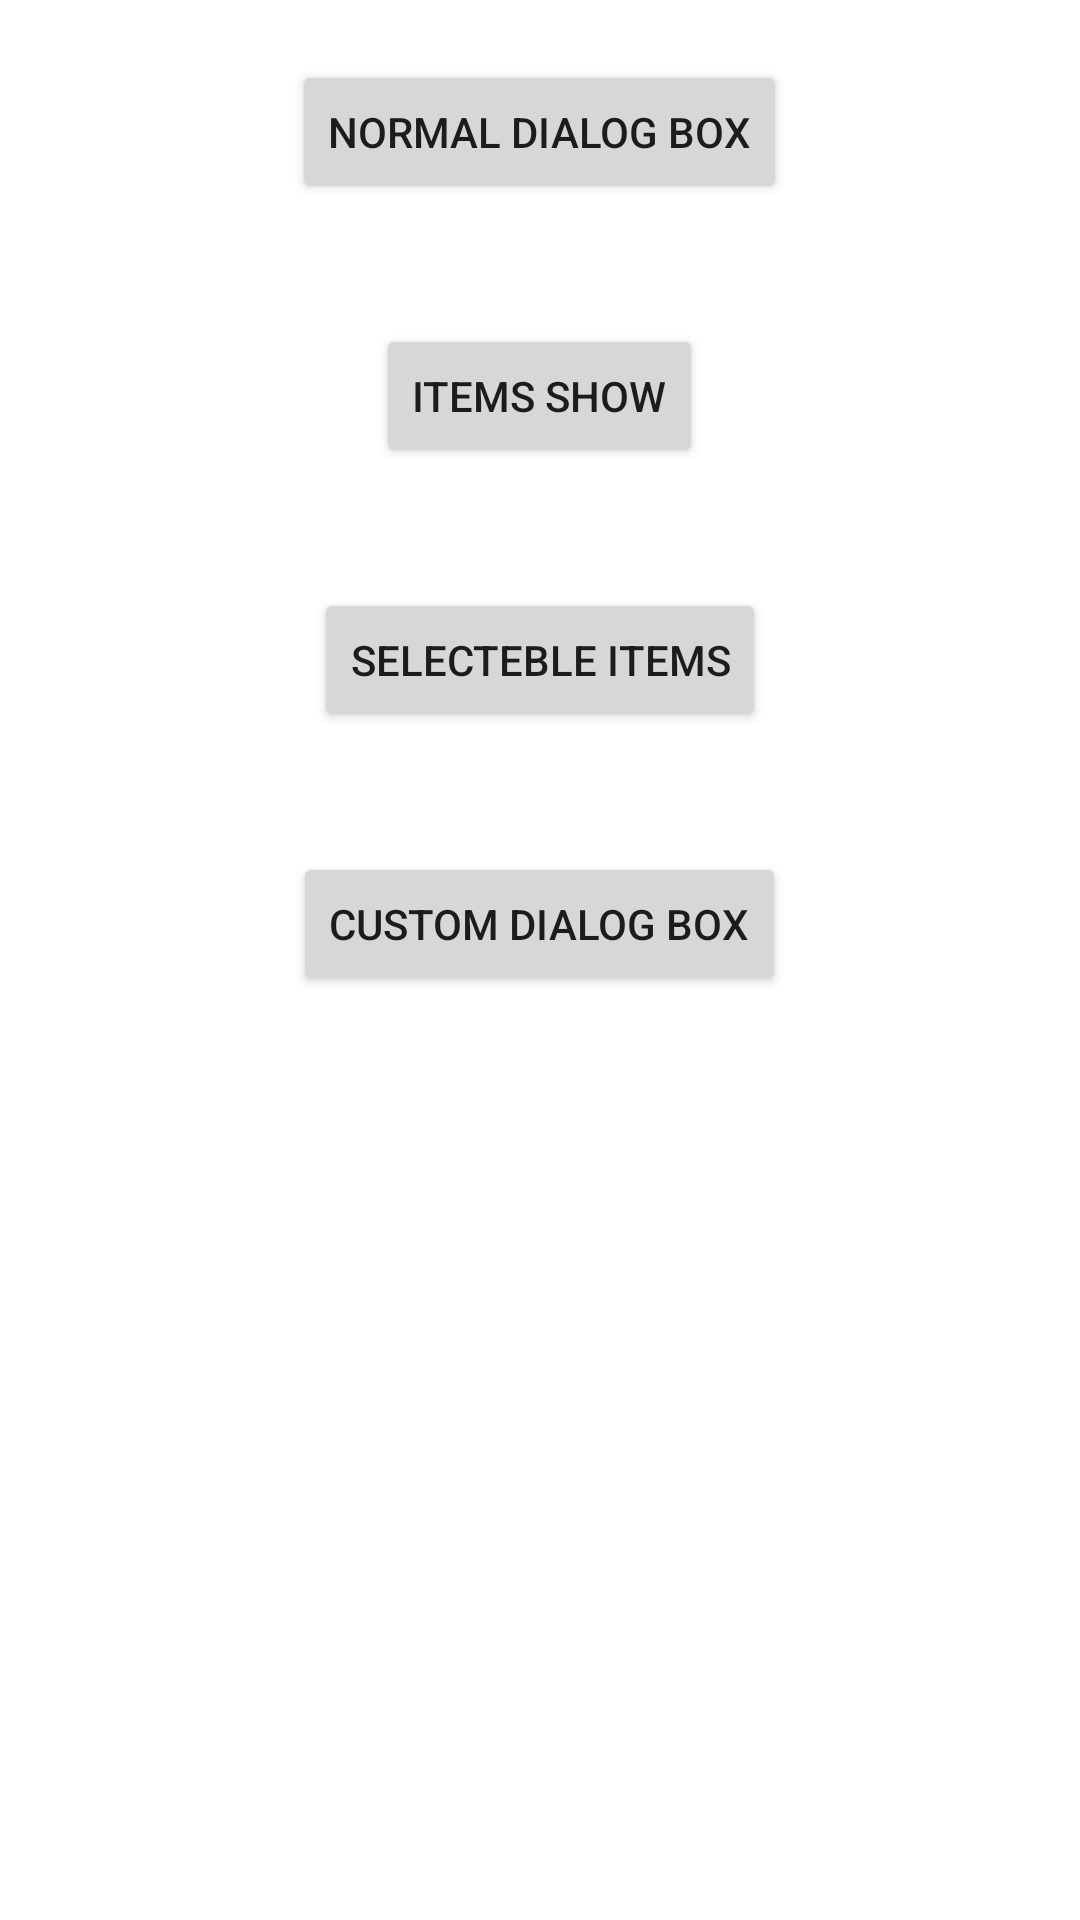

Android layout source for this screen:
<!-- AndroidManifest.xml: application theme Theme.DialogBoxDemo -->
<!-- res/layout/activity_main.xml -->
<?xml version="1.0" encoding="utf-8"?>
<LinearLayout
    xmlns:android="http://schemas.android.com/apk/res/android"
    xmlns:app="http://schemas.android.com/apk/res-auto"
    xmlns:tools="http://schemas.android.com/tools"
    android:layout_width="match_parent"
    android:layout_height="match_parent"
    tools:context=".MainActivity"
    android:orientation="vertical">

    <Button
        android:id="@+id/button"
        android:layout_width="wrap_content"
        android:layout_height="wrap_content"
        android:layout_gravity="center_horizontal"
        android:layout_margin="20dp"
        android:onClick="onBtnNormalDialogBox"
        android:text="Normal Dialog Box" />
    <Button
        android:id="@+id/button1"
        android:layout_width="wrap_content"
        android:layout_height="wrap_content"
        android:layout_gravity="center_horizontal"
        android:layout_margin="20dp"
        android:onClick="onBtnItemsShow"
        android:text="Items Show" />
    <Button
        android:id="@+id/button3"
        android:layout_width="wrap_content"
        android:layout_height="wrap_content"
        android:layout_gravity="center_horizontal"
        android:layout_margin="20dp"
        android:onClick="onBtnSelectebleItems"
        android:text="Selecteble Items" />

    <Button
        android:id="@+id/button4"
        android:layout_width="wrap_content"
        android:layout_height="wrap_content"
        android:layout_gravity="center_horizontal"
        android:layout_margin="20dp"
        android:onClick="showAlertDialogButtonClicked"
        android:text="Custom Dialog Box" />













</LinearLayout>
<!-- resources referenced by this layout -->
<resources>
  <style name="Theme.DialogBoxDemo" parent="Theme.MaterialComponents.DayNight.DarkActionBar">
          
          <item name="colorPrimary">@color/purple_500</item>
          <item name="colorPrimaryVariant">@color/purple_700</item>
          <item name="colorOnPrimary">@color/white</item>
          
          <item name="colorSecondary">@color/teal_200</item>
          <item name="colorSecondaryVariant">@color/teal_700</item>
          <item name="colorOnSecondary">@color/black</item>
          
          <item name="android:statusBarColor" tools:targetApi="l">?attr/colorPrimaryVariant</item>
          
      </style>
  <!-- not gathered from this repository: default colours our renderer supplied (Android Studio template values) -->
  <color name="purple_500">#FF6200EE</color>
  <color name="purple_700">#FF3700B3</color>
  <color name="teal_200">#FF03DAC5</color>
  <color name="teal_700">#FF018786</color>
  <color name="black">#FF000000</color>
  <color name="white">#FFFFFFFF</color>
</resources>
